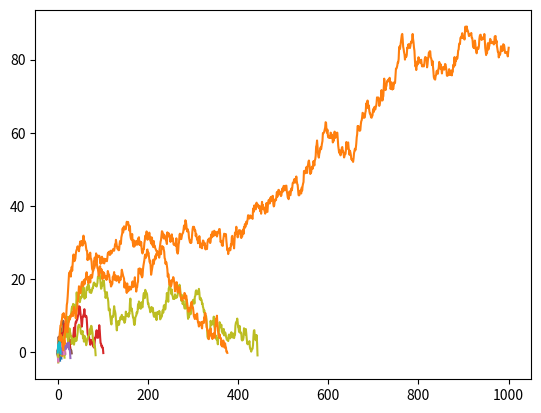

Write Python code to recreate this figure.
from statistics import NormalDist
import numpy as np
import matplotlib.pyplot as plt


def pos_side(x: float) -> float:
    if x > 0: return x
    return 0

def simulate(time: int, account: float, K: float, number_of_puts: int, mu: float, sigma2: float):
    history = [0]
    prices = NormalDist(mu, sigma2).samples(time)
    cdf = NormalDist(mu, sigma2).cdf
    pdf = NormalDist(mu, sigma2).pdf
    P = (K - mu) * cdf(K) + np.sqrt(sigma2) * pdf(K)
    date = 0
    while account >= 0 and date < time:
        account += number_of_puts * (P - pos_side(K-prices[date]))
        history.append(account)
        date = date + 1
    return history


simulations= []
for i in range (100):
    history = simulate(1000, 0, 10, 1, 0, 1)
    simulations.append(history)

color = []
g = 0
r = 0
for s in simulations:
    if s[-1]<0: 
    #    color='red' 
       r = r + 1
    else: 
    #    color='green'
        g = g + 1
    plt.plot(np.arange(len(s)), s)

print(f'green{g}, red: {r}')
plt.show()

